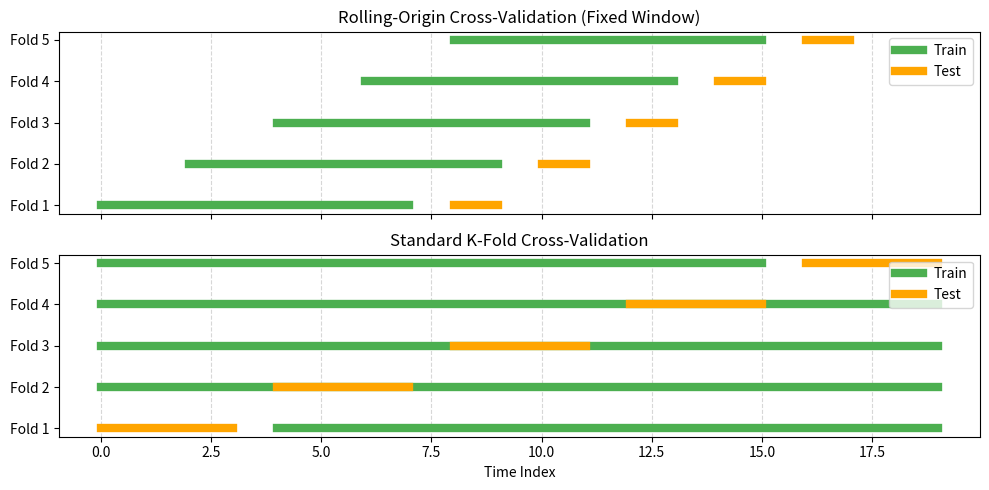

Write Python code to recreate this figure.
import matplotlib.pyplot as plt
import numpy as np

# Configuration
n_points = 20
n_folds = 5
window_size = 8  # fixed train window size
test_size = 2
colors = {'train': '#4CAF50', 'test': 'orange'}  # Grassier green

fig, axs = plt.subplots(2, 1, figsize=(10, 5), sharex=True)

# ----- Rolling-Origin Cross-Validation (Fixed Window) -----
for i in range(n_folds):
    train_start = i * test_size
    train_end = train_start + window_size
    test_start = train_end
    test_end = test_start + test_size

    axs[0].plot(range(train_start, train_end), [i]*window_size, color=colors['train'], lw=6, label='Train' if i == 0 else "")
    axs[0].plot(range(test_start, test_end), [i]*test_size, color=colors['test'], lw=6, label='Test' if i == 0 else "")

axs[0].set_yticks(range(n_folds))
axs[0].set_yticklabels([f'Fold {i+1}' for i in range(n_folds)])
axs[0].set_title('Rolling-Origin Cross-Validation (Fixed Window)')
axs[0].legend(loc='upper right')
axs[0].grid(True, axis='x', linestyle='--', alpha=0.5)

# ----- K-Fold Cross-Validation -----
indices = np.arange(n_points)
folds = np.array_split(indices, n_folds)

for i, test_idx in enumerate(folds):
    train_idx = np.setdiff1d(indices, test_idx)
    axs[1].plot(train_idx, [i]*len(train_idx), color=colors['train'], lw=6, label='Train' if i == 0 else "")
    axs[1].plot(test_idx, [i]*len(test_idx), color=colors['test'], lw=6, label='Test' if i == 0 else "")

axs[1].set_yticks(range(n_folds))
axs[1].set_yticklabels([f'Fold {i+1}' for i in range(n_folds)])
axs[1].set_title('Standard K-Fold Cross-Validation')
axs[1].set_xlabel('Time Index')
axs[1].legend(loc='upper right')
axs[1].grid(True, axis='x', linestyle='--', alpha=0.5)

plt.tight_layout()
plt.show()

